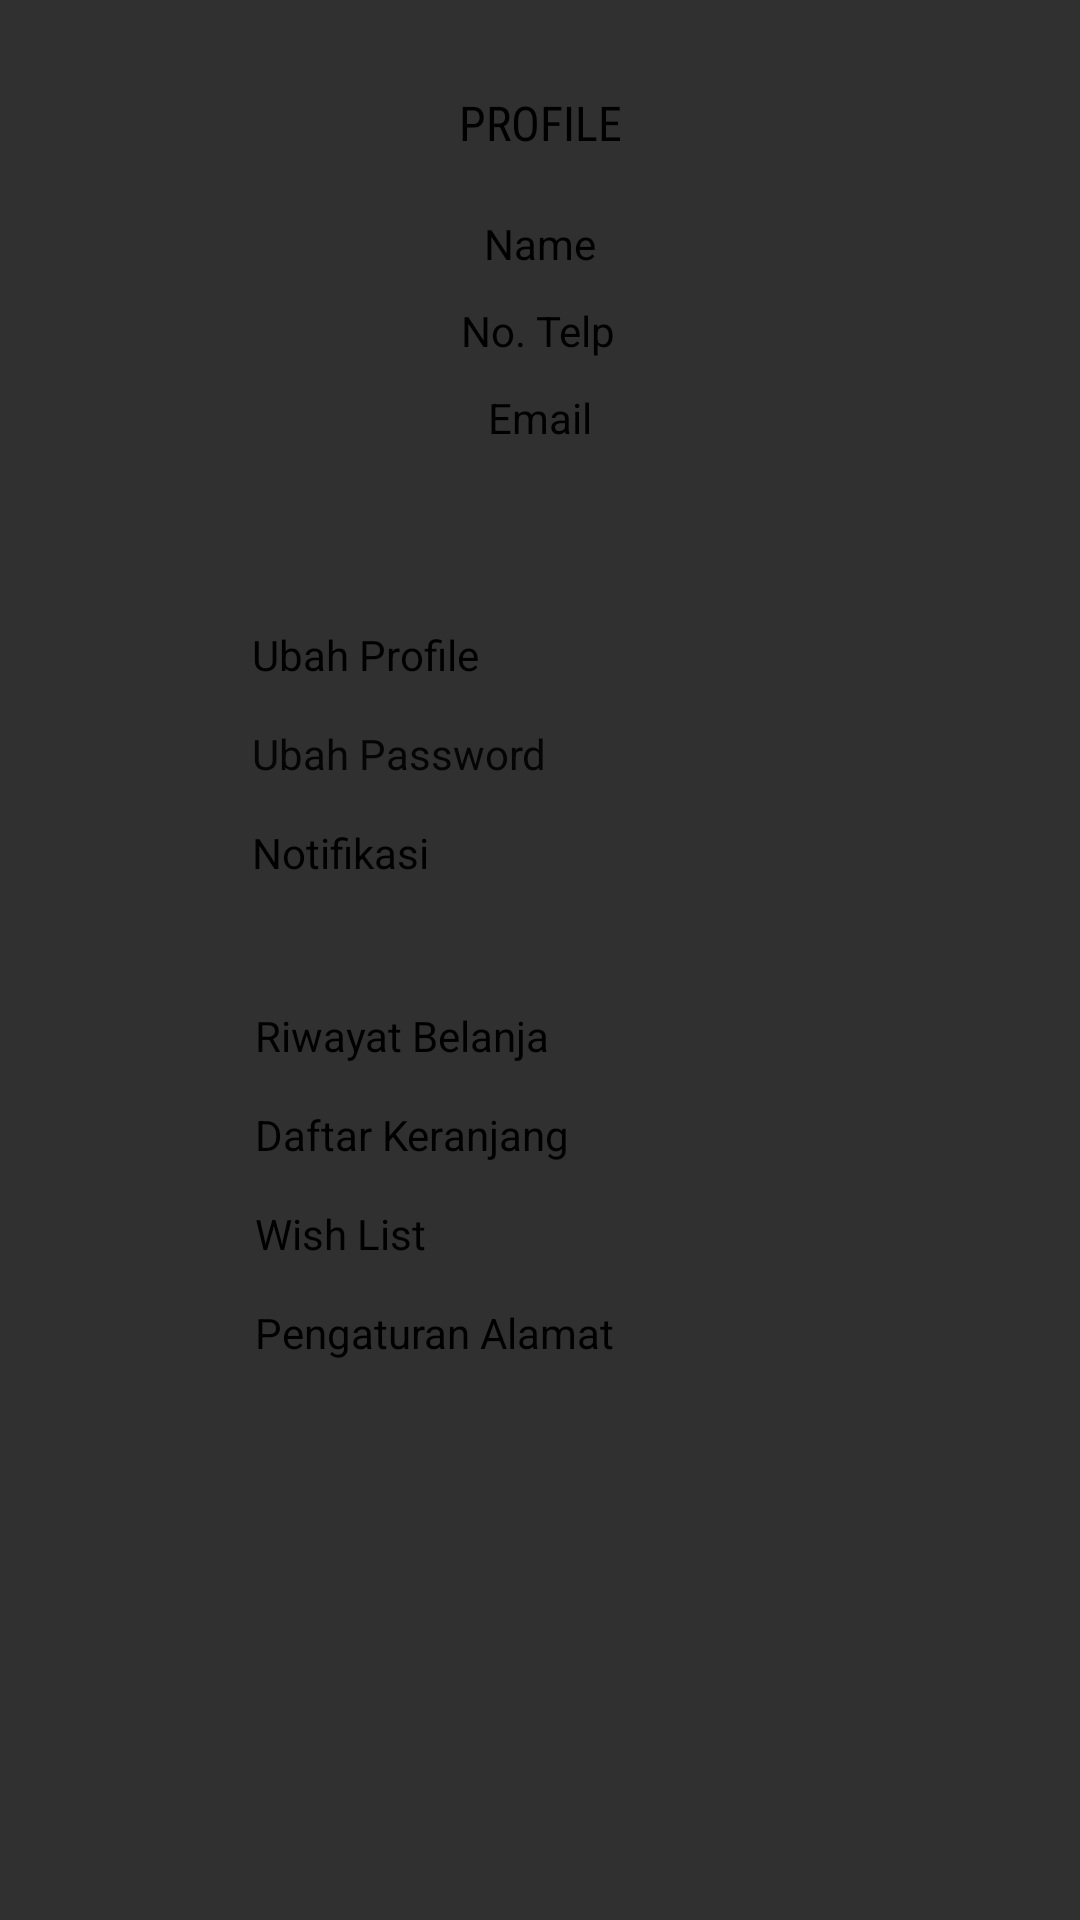

Produce the Android XML layout that renders to this screen, including the resource entries it uses.
<!-- AndroidManifest.xml: activity theme Theme.AppCompat.NoActionBar -->
<!-- res/layout/activity_profile.xml -->
<?xml version="1.0" encoding="utf-8"?>
<androidx.constraintlayout.widget.ConstraintLayout xmlns:android="http://schemas.android.com/apk/res/android"
    xmlns:app="http://schemas.android.com/apk/res-auto"
    xmlns:tools="http://schemas.android.com/tools"
    android:layout_width="match_parent"
    android:layout_height="match_parent"
    tools:context=".Profile">

    <ImageView
        android:id="@+id/imageView3"
        android:layout_width="wrap_content"
        android:layout_height="wrap_content"
        app:layout_constraintEnd_toEndOf="parent"
        android:layout_marginTop="10dp"
        app:layout_constraintStart_toStartOf="parent"
        app:layout_constraintTop_toBottomOf="@+id/textView"
        tools:srcCompat="@tools:sample/avatars" />

    <TextView
        android:id="@+id/textView"
        android:layout_width="wrap_content"
        android:layout_height="wrap_content"
        android:layout_marginTop="30dp"
        android:fontFamily="sans-serif-condensed"
        android:text="PROFILE"
        android:textColor="#000000"
        android:textSize="16sp"
        android:typeface="monospace"
        app:layout_constraintEnd_toEndOf="parent"
        app:layout_constraintStart_toStartOf="parent"
        app:layout_constraintTop_toTopOf="parent" />

    <TextView
        android:id="@+id/textView2"
        android:layout_width="wrap_content"
        android:layout_height="wrap_content"
        android:layout_marginTop="10dp"
        android:text="Name"
        android:textColor="#000000"
        app:layout_constraintEnd_toEndOf="parent"
        app:layout_constraintStart_toStartOf="parent"
        app:layout_constraintTop_toBottomOf="@+id/imageView3" />

    <TextView
        android:id="@+id/textView3"
        android:layout_width="wrap_content"
        android:layout_height="wrap_content"
        android:layout_marginTop="10dp"
        android:text="No. Telp"
        android:textColor="#000000"
        app:layout_constraintEnd_toEndOf="parent"
        app:layout_constraintHorizontal_bias="0.498"
        app:layout_constraintStart_toStartOf="parent"
        app:layout_constraintTop_toBottomOf="@+id/textView2" />

    <TextView
        android:id="@+id/textView4"
        android:layout_width="wrap_content"
        android:layout_height="wrap_content"
        android:layout_marginTop="10dp"
        android:text="Email"
        android:textColor="#000000"
        app:layout_constraintEnd_toEndOf="parent"
        app:layout_constraintStart_toStartOf="parent"
        app:layout_constraintTop_toBottomOf="@+id/textView3" />

    <TextView
        android:id="@+id/textView6"
        android:layout_width="wrap_content"
        android:layout_height="wrap_content"
        android:layout_marginStart="32dp"
        android:layout_marginTop="60dp"
        android:text="Ubah Profile"
        android:textColor="#000000"
        app:layout_constraintStart_toEndOf="@+id/imageView5"
        app:layout_constraintTop_toBottomOf="@+id/textView4" />

    <ImageView
        android:id="@+id/imageView5"
        android:layout_width="wrap_content"
        android:layout_height="wrap_content"
        android:layout_marginStart="52dp"
        android:layout_marginTop="60dp"
        app:layout_constraintStart_toStartOf="parent"
        app:layout_constraintTop_toBottomOf="@+id/textView4"
        app:srcCompat="@drawable/baseline_person_24" />

    <TextView
        android:id="@+id/textView7"
        android:layout_width="wrap_content"
        android:layout_height="wrap_content"
        android:layout_marginStart="32dp"
        android:layout_marginTop="14dp"
        android:text="Ubah Password"
        android:textColor="#050505"
        app:layout_constraintStart_toEndOf="@+id/imageView6"
        app:layout_constraintTop_toBottomOf="@+id/textView6" />

    <ImageView
        android:id="@+id/imageView6"
        android:layout_width="wrap_content"
        android:layout_height="wrap_content"
        android:layout_marginTop="10dp"
        app:layout_constraintStart_toStartOf="parent"
        app:layout_constraintTop_toBottomOf="@+id/imageView5"
        android:layout_marginStart="52dp"
        app:srcCompat="@drawable/baseline_lock_24" />

    <ImageView
        android:id="@+id/imageView8"
        android:layout_width="wrap_content"
        android:layout_height="wrap_content"
        android:layout_marginTop="10dp"
        android:layout_marginStart="52dp"
        app:layout_constraintStart_toStartOf="parent"
        app:layout_constraintTop_toBottomOf="@+id/imageView6"
        app:srcCompat="@drawable/baseline_notifications_24" />

    <TextView
        android:id="@+id/textView8"
        android:layout_width="wrap_content"
        android:layout_height="wrap_content"
        android:layout_marginStart="32dp"
        android:layout_marginTop="14dp"
        android:text="Notifikasi"
        android:textColor="#000000"
        app:layout_constraintStart_toEndOf="@+id/imageView8"
        app:layout_constraintTop_toBottomOf="@+id/textView7" />

    <ImageView
        android:id="@+id/imageView9"
        android:layout_width="wrap_content"
        android:layout_height="wrap_content"
        android:layout_marginTop="40dp"
        android:layout_marginStart="53dp"
        app:layout_constraintStart_toStartOf="parent"
        app:layout_constraintTop_toBottomOf="@+id/imageView8"
        app:srcCompat="@drawable/baseline_shopping_bag_24" />

    <TextView
        android:id="@+id/riwayat_belanja"
        android:layout_width="wrap_content"
        android:layout_height="wrap_content"
        android:layout_marginTop="42dp"
        android:layout_marginStart="32dp"
        android:text="Riwayat Belanja"
        android:textColor="#000000"
        app:layout_constraintStart_toEndOf="@+id/imageView9"
        app:layout_constraintTop_toBottomOf="@+id/textView8" />

    <ImageView
        android:id="@+id/imageView10"
        android:layout_width="wrap_content"
        android:layout_height="wrap_content"
        app:layout_constraintStart_toStartOf="parent"
        android:layout_marginTop="10dp"
        android:layout_marginStart="53dp"
        app:layout_constraintTop_toBottomOf="@+id/imageView9"
        app:srcCompat="@drawable/baseline_shopping_cart_24" />

    <TextView
        android:id="@+id/textView10"
        android:layout_width="wrap_content"
        android:layout_height="wrap_content"
        android:text="Daftar Keranjang"
        android:layout_marginStart="32dp"
        android:layout_marginTop="14dp"
        android:textColor="#000000"
        app:layout_constraintStart_toEndOf="@+id/imageView10"
        app:layout_constraintTop_toBottomOf="@+id/riwayat_belanja" />

    <ImageView
        android:id="@+id/imageView12"
        android:layout_width="wrap_content"
        android:layout_height="wrap_content"
        app:layout_constraintStart_toStartOf="parent"
        android:layout_marginTop="10dp"
        android:layout_marginStart="53dp"
        app:layout_constraintTop_toBottomOf="@+id/imageView10"
        app:srcCompat="@drawable/baseline_favorite_24" />

    <TextView
        android:id="@+id/textView11"
        android:layout_width="wrap_content"
        android:layout_height="wrap_content"
        android:text="Wish List"
        android:layout_marginTop="14dp"
        android:layout_marginStart="32dp"
        android:textColor="#000000"
        app:layout_constraintStart_toEndOf="@+id/imageView12"
        app:layout_constraintTop_toBottomOf="@+id/textView10" />

    <ImageView
        android:id="@+id/imageView14"
        android:layout_width="wrap_content"
        android:layout_height="wrap_content"
        app:layout_constraintStart_toStartOf="parent"
        app:layout_constraintTop_toBottomOf="@+id/imageView12"
        android:layout_marginTop="10dp"
        android:layout_marginStart="53dp"
        app:srcCompat="@drawable/baseline_edit_location_alt_24" />

    <TextView
        android:id="@+id/textView12"
        android:layout_width="wrap_content"
        android:layout_marginStart="32dp"
        android:layout_marginTop="14dp"
        android:layout_height="wrap_content"
        android:text="Pengaturan Alamat"
        android:textColor="#000000"
        app:layout_constraintStart_toEndOf="@+id/imageView14"
        app:layout_constraintTop_toBottomOf="@+id/textView11" />


</androidx.constraintlayout.widget.ConstraintLayout>
<!-- resources referenced by this layout -->
<resources>

</resources>
